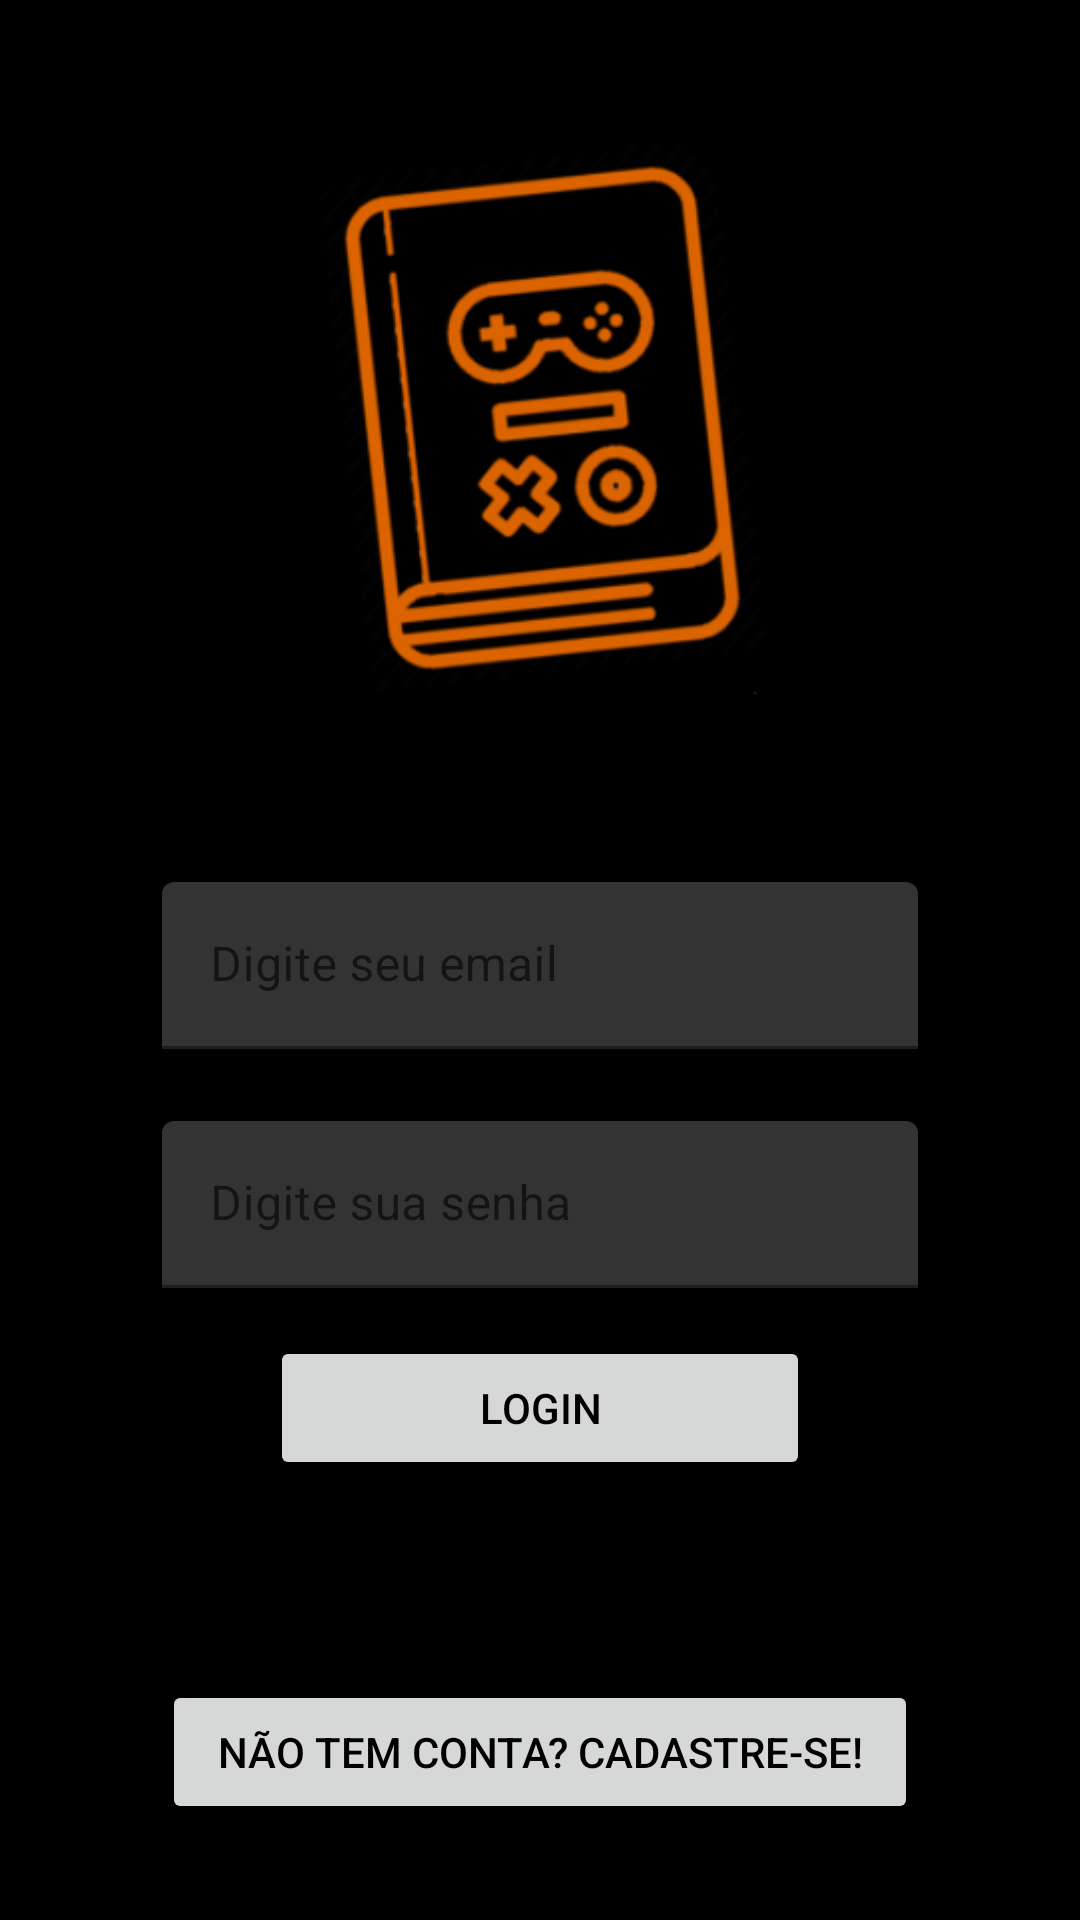

Produce the Android XML layout that renders to this screen, including the resource entries it uses.
<!-- AndroidManifest.xml: application theme Theme.HowToPlay -->
<!-- res/layout/activity_login.xml -->
<?xml version="1.0" encoding="utf-8"?>
<androidx.constraintlayout.widget.ConstraintLayout xmlns:android="http://schemas.android.com/apk/res/android"
    xmlns:app="http://schemas.android.com/apk/res-auto"
    xmlns:tools="http://schemas.android.com/tools"
    android:layout_width="match_parent"
    android:layout_height="match_parent"
    android:background="@color/black"
    tools:context=".activity.LoginActivity">

    <ImageView
        android:id="@+id/imageView"
        android:layout_width="0dp"
        android:layout_height="wrap_content"
        android:scaleType="centerInside"
        app:layout_constraintEnd_toStartOf="@+id/guideline5"
        app:layout_constraintStart_toStartOf="@+id/guideline4"
        app:layout_constraintTop_toTopOf="parent"
        app:srcCompat="@drawable/icon" />

    <androidx.constraintlayout.widget.Guideline
        android:id="@+id/guideline4"
        android:layout_width="wrap_content"
        android:layout_height="wrap_content"
        android:orientation="vertical"
        app:layout_constraintGuide_percent="0.25" />

    <androidx.constraintlayout.widget.Guideline
        android:id="@+id/guideline5"
        android:layout_width="wrap_content"
        android:layout_height="wrap_content"
        android:orientation="vertical"
        app:layout_constraintGuide_percent="0.75" />

    <androidx.constraintlayout.widget.Guideline
        android:id="@+id/guideline6"
        android:layout_width="wrap_content"
        android:layout_height="wrap_content"
        android:orientation="vertical"
        app:layout_constraintGuide_percent="0.15" />

    <androidx.constraintlayout.widget.Guideline
        android:id="@+id/guideline7"
        android:layout_width="wrap_content"
        android:layout_height="wrap_content"
        android:orientation="vertical"
        app:layout_constraintGuide_percent="0.85" />

    <com.google.android.material.textfield.TextInputLayout
        android:id="@+id/textInputLayout"
        android:layout_width="0dp"
        android:layout_height="wrap_content"
        android:layout_marginTop="16dp"
        app:boxBackgroundColor="@color/gray"
        app:boxStrokeColor="@color/orange"
        app:endIconTint="@color/black"
        app:hintTextColor="@color/orange"
        app:layout_constraintEnd_toStartOf="@+id/guideline7"
        app:layout_constraintStart_toStartOf="@+id/guideline6"
        app:layout_constraintTop_toBottomOf="@+id/imageView">

        <com.google.android.material.textfield.TextInputEditText
            android:id="@+id/editEmailCadastro"
            android:layout_width="match_parent"
            android:layout_height="wrap_content"
            android:hint="Digite seu email"
            android:textColor="@color/white" />
    </com.google.android.material.textfield.TextInputLayout>

    <com.google.android.material.textfield.TextInputLayout
        android:id="@+id/textInputLayout2"
        android:layout_width="0dp"
        android:layout_height="wrap_content"
        android:layout_marginTop="24dp"
        app:boxBackgroundColor="@color/gray"
        app:boxStrokeColor="@color/black"
        app:hintTextColor="@color/orange"
        app:layout_constraintEnd_toStartOf="@+id/guideline7"
        app:layout_constraintStart_toStartOf="@+id/guideline6"
        app:layout_constraintTop_toBottomOf="@+id/textInputLayout">

        <com.google.android.material.textfield.TextInputEditText
            android:id="@+id/editSenhaCadastro"
            android:layout_width="match_parent"
            android:layout_height="wrap_content"
            android:hint="Digite sua senha"
            android:textColor="@color/white" />
    </com.google.android.material.textfield.TextInputLayout>

    <Button
        android:id="@+id/buttonLogin"
        android:layout_width="0dp"
        android:layout_height="wrap_content"
        android:layout_marginTop="16dp"
        android:text="Login"
        android:textColor="@color/black"
        app:layout_constraintEnd_toStartOf="@+id/guideline5"
        app:layout_constraintStart_toStartOf="@+id/guideline4"
        app:layout_constraintTop_toBottomOf="@+id/textInputLayout2" />

    <Button
        android:id="@+id/buttonCadastro"
        android:layout_width="0dp"
        android:layout_height="wrap_content"
        android:layout_marginBottom="32dp"
        android:text="Não tem conta? Cadastre-se!"
        android:textColor="@color/black"
        app:layout_constraintBottom_toBottomOf="parent"
        app:layout_constraintEnd_toStartOf="@+id/guideline7"
        app:layout_constraintStart_toStartOf="@+id/guideline6" />

</androidx.constraintlayout.widget.ConstraintLayout>
<!-- resources referenced by this layout -->
<resources>
  <color name="black">#FF000000</color>
  <color name="gray">#333333</color>
  <color name="orange">#DA6300</color>
  <color name="white">#FFFFFFFF</color>
  <!-- drawable icon: png bitmap (drawable-v24, 39214 bytes) -->
  <style name="Theme.HowToPlay" parent="Theme.MaterialComponents.DayNight.DarkActionBar">
          
          <item name="colorPrimary">@color/orange</item>
          <item name="colorPrimaryVariant">@color/orange</item>
          <item name="colorOnPrimary">@color/white</item>
          
          <item name="colorSecondary">@color/teal_200</item>
          <item name="colorSecondaryVariant">@color/teal_700</item>
          <item name="colorOnSecondary">@color/black</item>
          
          <item name="android:statusBarColor" tools:targetApi="l">?attr/colorPrimaryVariant</item>
          
      </style>
  <color name="teal_200">#FF03DAC5</color>
  <color name="teal_700">#FF018786</color>
</resources>
